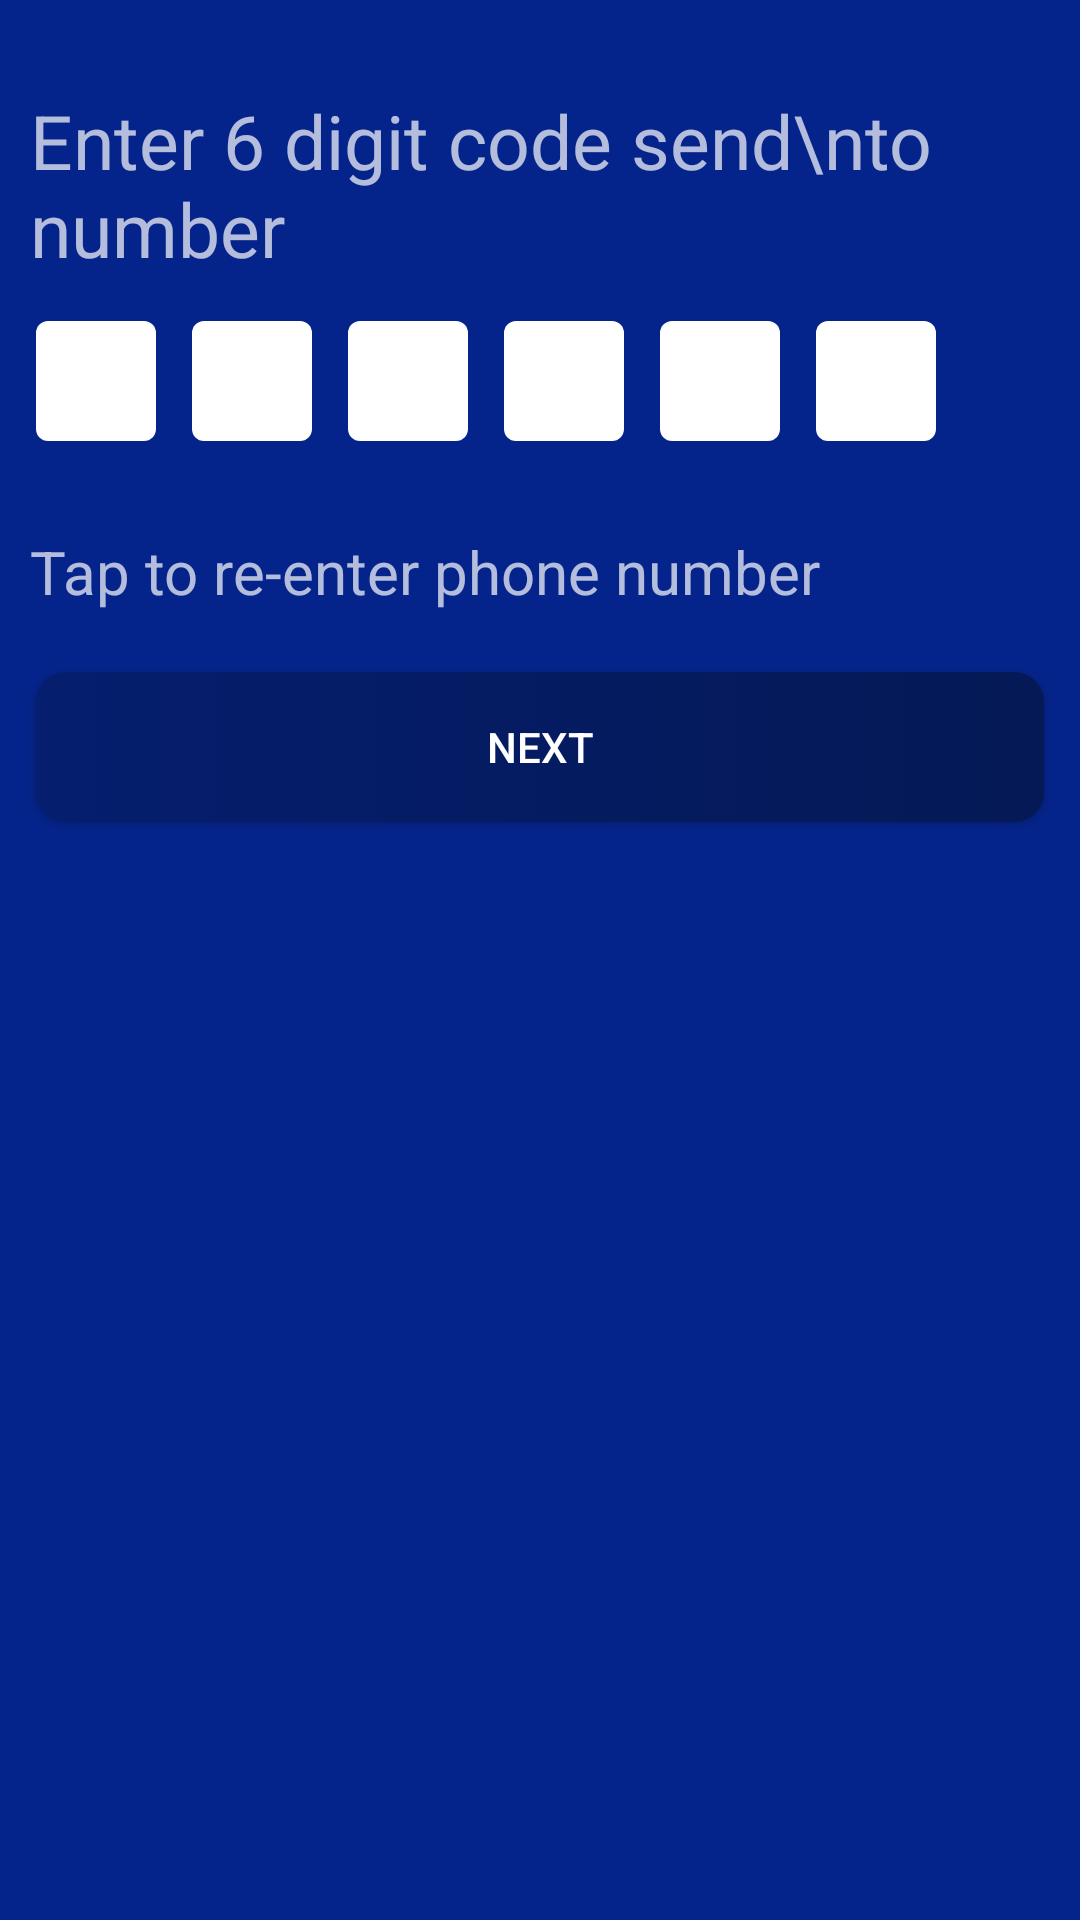

This screen was rendered from an Android layout file. Write that file and the resources it references.
<!-- AndroidManifest.xml: application theme Theme.Fancode -->
<!-- res/layout/activity_otp_screen.xml -->
<?xml version="1.0" encoding="utf-8"?>
<LinearLayout xmlns:android="http://schemas.android.com/apk/res/android"
    xmlns:app="http://schemas.android.com/apk/res-auto"
    android:orientation="vertical"
    xmlns:tools="http://schemas.android.com/tools"
    android:layout_width="match_parent"
    android:background="#05248B"
    android:layout_height="match_parent"
    tools:context=".OtpScreen">

   <TextView
       android:padding="10dp"
       android:layout_marginTop="20dp"
       android:id="@+id/otp_number"
       android:textSize="25sp"
       android:text="Enter 6 digit code send\nto number"
       android:layout_width="match_parent"
       android:layout_height="wrap_content" />

   <LinearLayout
       android:layout_width="match_parent"
       android:layout_height="wrap_content">
   <EditText
       android:maxLength="1"
       android:inputType="number"
       android:imeOptions="actionNext"
       android:id="@+id/inputcode1"
       android:layout_marginLeft="12dp"
       android:background="@drawable/today_background"
       android:layout_marginTop="4dp"
       android:layout_width="40dp"
       android:layout_height="40dp"></EditText>

   <EditText
       android:maxLength="1"
       android:inputType="number"
       android:imeOptions="actionNext"

       android:id="@+id/inputcode2"
       android:layout_marginLeft="12dp"
       android:background="@drawable/today_background"
       android:layout_marginTop="4dp"
       android:layout_width="40dp"
       android:layout_height="40dp"></EditText>


      <EditText
          android:maxLength="1"
          android:inputType="number"
          android:imeOptions="actionNext"

          android:id="@+id/inputcode3"
          android:layout_marginLeft="12dp"
          android:background="@drawable/today_background"
          android:layout_marginTop="4dp"
          android:layout_width="40dp"
          android:layout_height="40dp"></EditText>


      <EditText
          android:maxLength="1"
          android:inputType="number"
          android:imeOptions="actionNext"

          android:id="@+id/inputcode4"
          android:layout_marginLeft="12dp"
          android:background="@drawable/today_background"
          android:layout_marginTop="4dp"
          android:layout_width="40dp"
          android:layout_height="40dp"></EditText>



      <EditText
          android:maxLength="1"
          android:inputType="number"
          android:imeOptions="actionNext"

          android:id="@+id/inputcode5"
          android:layout_marginLeft="12dp"
          android:background="@drawable/today_background"
          android:layout_marginTop="4dp"
          android:layout_width="40dp"
          android:layout_height="40dp"></EditText>



      <EditText
          android:maxLength="1"
          android:inputType="number"
          android:imeOptions="actionDone"

          android:id="@+id/inputcode6"
          android:layout_marginLeft="12dp"
          android:background="@drawable/today_background"
          android:layout_marginTop="4dp"
          android:layout_width="40dp"
          android:layout_height="40dp"></EditText>

   </LinearLayout>

   <TextView
       android:padding="10dp"
       android:layout_marginTop="20dp"
       android:id="@+id/tap_to_renter"
       android:textSize="20sp"
       android:text="Tap to re-enter phone number "
       android:layout_width="match_parent"
       android:layout_height="wrap_content" />

   <Button
       android:id="@+id/otp"
       android:onClick="otp"
       android:layout_marginRight="12dp"
       android:layout_marginLeft="12dp"
       android:background="@drawable/button_background"
       android:text="Next"
       android:layout_marginTop="10dp"
       android:layout_width="match_parent"
       android:layout_height="50dp" />



</LinearLayout>
<!-- resources referenced by this layout -->
<resources>
  <!-- drawable button_background (drawable) -->
  <?xml version="1.0" encoding="utf-8"?>
  <selector xmlns:android="http://schemas.android.com/apk/res/android">
      <item>
          <shape>
              <gradient
                  android:angle="0"
                  android:startColor="#051E6E"
                  android:endColor="#041955"/>
  
              <corners
                  android:radius="10dp" />
  
          </shape>
      </item>
  </selector>
  <!-- drawable today_background (drawable) -->
  <?xml version="1.0" encoding="utf-8"?>
  <shape xmlns:android="http://schemas.android.com/apk/res/android" android:shape="rectangle" >
      <corners
          android:radius="4dp"
          />
      <gradient
          android:angle="45"
          android:centerX="35%"
          android:startColor="@android:color/white"
          android:endColor="@android:color/white"
          android:type="linear"
          />
      <size
          android:width="80dp"
          android:height="5dp"
          />
  </shape>
  <style name="Theme.Fancode" parent="Theme.MaterialComponents.NoActionBar">
          
          <item name="colorPrimary">@color/purple_500</item>
          <item name="colorPrimaryVariant">@color/purple_700</item>
          <item name="colorOnPrimary">@color/white</item>
          
          <item name="colorSecondary">@color/teal_200</item>
          <item name="colorSecondaryVariant">@color/teal_700</item>
          <item name="colorOnSecondary">@color/black</item>
          
          <item name="android:statusBarColor" tools:targetApi="l">#041955</item>
          
      </style>
  <color name="purple_500">#041955</color>
  <color name="purple_700">#041955</color>
  <color name="white">#FFFFFFFF</color>
  <color name="teal_200">#041955</color>
  <color name="teal_700">#041955</color>
  <color name="black">#FFFFFFFF</color>
</resources>
